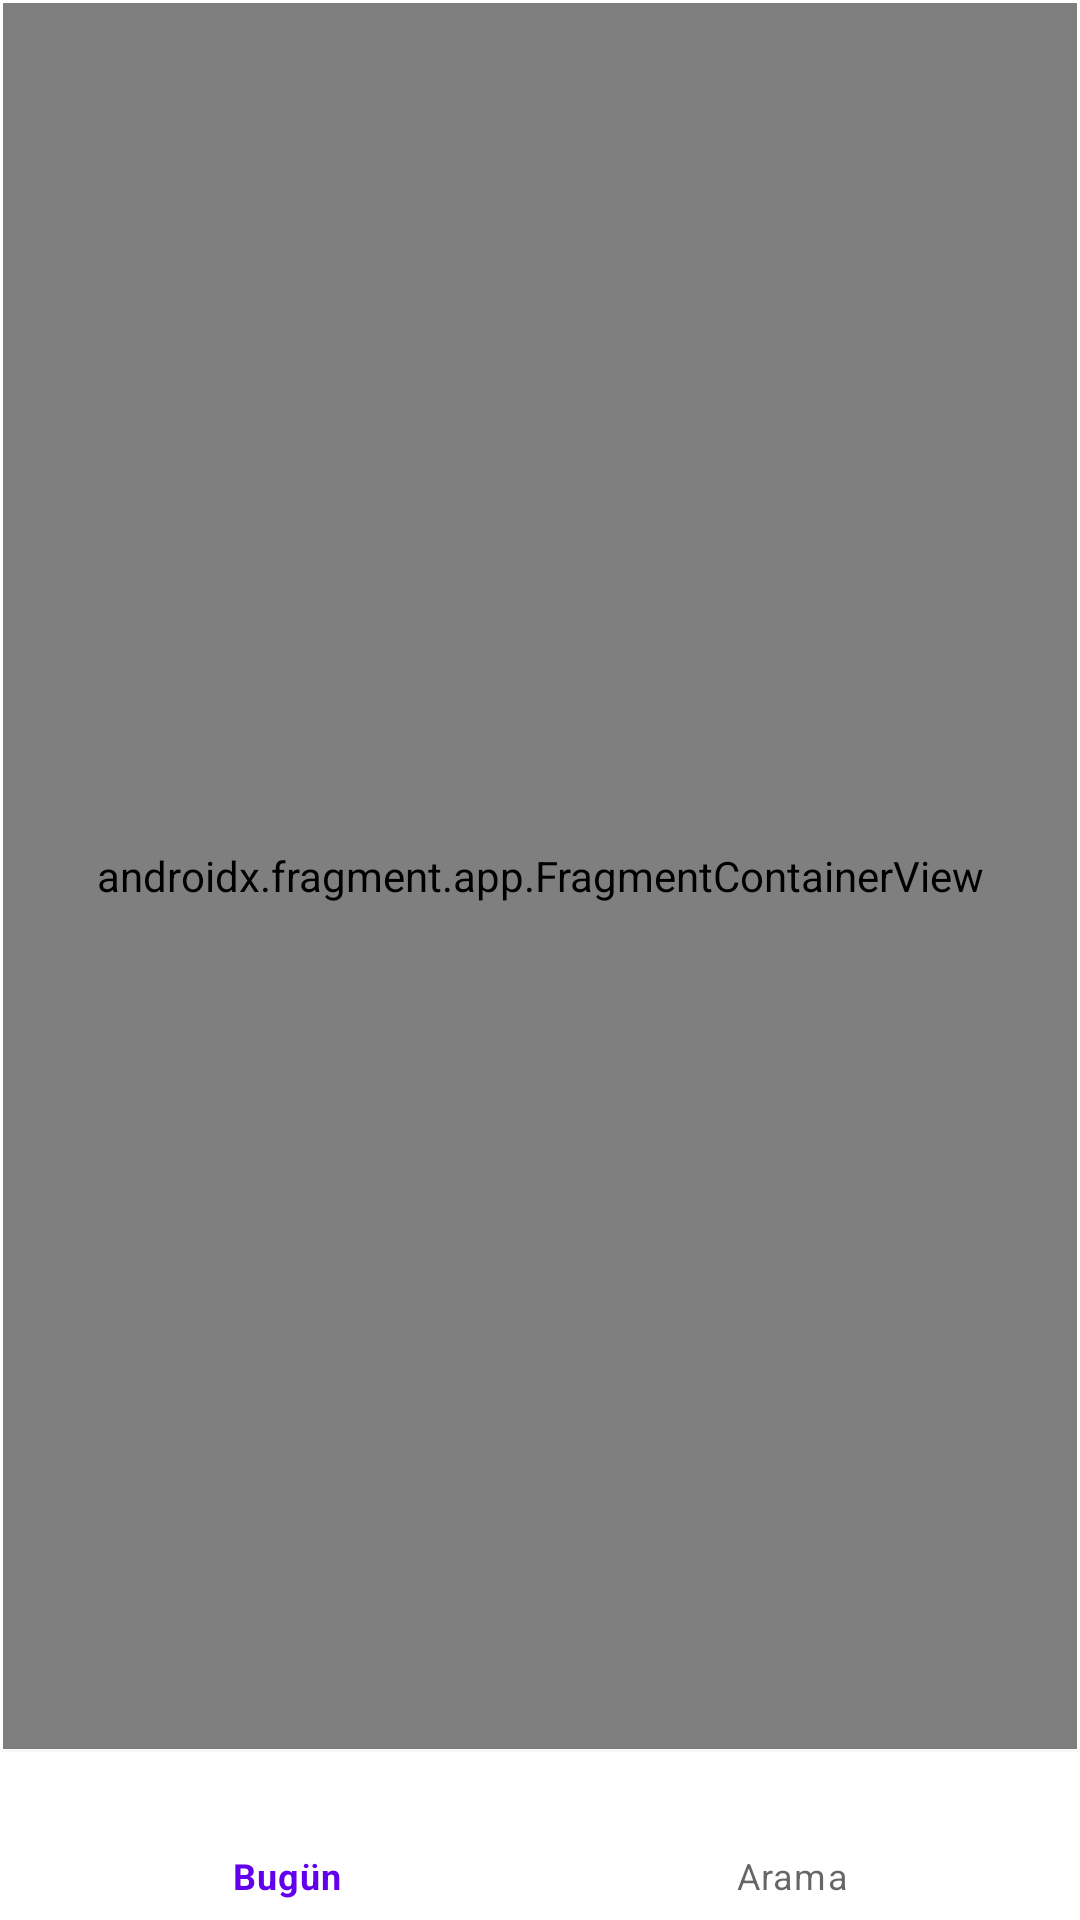

Write the Android layout XML for this screen, with the resource values it uses.
<!-- AndroidManifest.xml: application theme Theme.Morse -->
<!-- res/layout/activity_main.xml -->
<?xml version="1.0" encoding="utf-8"?>
<androidx.constraintlayout.widget.ConstraintLayout xmlns:android="http://schemas.android.com/apk/res/android"
    xmlns:app="http://schemas.android.com/apk/res-auto"
    xmlns:tools="http://schemas.android.com/tools"
    android:layout_width="match_parent"
    android:layout_height="match_parent"
    tools:context=".view.activity.MainActivity">

    <androidx.fragment.app.FragmentContainerView
        android:id="@+id/navHostFragment"
        android:name="androidx.navigation.fragment.NavHostFragment"
        android:layout_width="0dp"
        android:layout_height="0dp"
        android:layout_marginStart="1dp"
        android:layout_marginTop="1dp"
        android:layout_marginEnd="1dp"
        android:layout_marginBottom="1dp"
        app:defaultNavHost="true"
        app:layout_constraintBottom_toTopOf="@+id/bottomNavMenu"
        app:layout_constraintEnd_toEndOf="parent"
        app:layout_constraintStart_toStartOf="parent"
        app:layout_constraintTop_toTopOf="parent"
        app:navGraph="@navigation/nav_graph" />

    <com.google.android.material.bottomnavigation.BottomNavigationView
        android:id="@+id/bottomNavMenu"
        android:layout_width="0dp"
        android:layout_height="wrap_content"
        app:menu="@menu/bottom_nav_menu"
        app:layout_constraintBottom_toBottomOf="parent"
        app:layout_constraintEnd_toEndOf="parent"
        app:layout_constraintHorizontal_bias="0.5"
        app:layout_constraintStart_toStartOf="parent"
        app:layout_constraintTop_toBottomOf="@+id/navHostFragment" />

</androidx.constraintlayout.widget.ConstraintLayout>
<!-- resources referenced by this layout -->
<resources>
  <style name="Theme.Morse" parent="Theme.MaterialComponents.DayNight.NoActionBar">
          
          <item name="colorPrimary">@color/purple_500</item>
          <item name="colorPrimaryVariant">@color/purple_700</item>
          <item name="colorOnPrimary">@color/white</item>
          
          <item name="colorSecondary">@color/teal_200</item>
          <item name="colorSecondaryVariant">@color/teal_700</item>
          <item name="colorOnSecondary">@color/black</item>
          
          <item name="android:statusBarColor" tools:targetApi="l">?attr/colorPrimaryVariant</item>
  
          <item name="android:colorControlNormal">#ff0000</item>
          <item name="android:colorControlActivated">#FFEBEE</item>
          <item name="android:colorControlHighlight">@color/white</item>
          
      </style>
  <!-- not gathered from this repository: default colours our renderer supplied (Android Studio template values) -->
  <color name="purple_500">#FF6200EE</color>
  <color name="purple_700">#FF3700B3</color>
  <color name="teal_200">#FF03DAC5</color>
  <color name="teal_700">#FF018786</color>
  <color name="black">#FF000000</color>
  <color name="white">#FFFFFFFF</color>
</resources>
